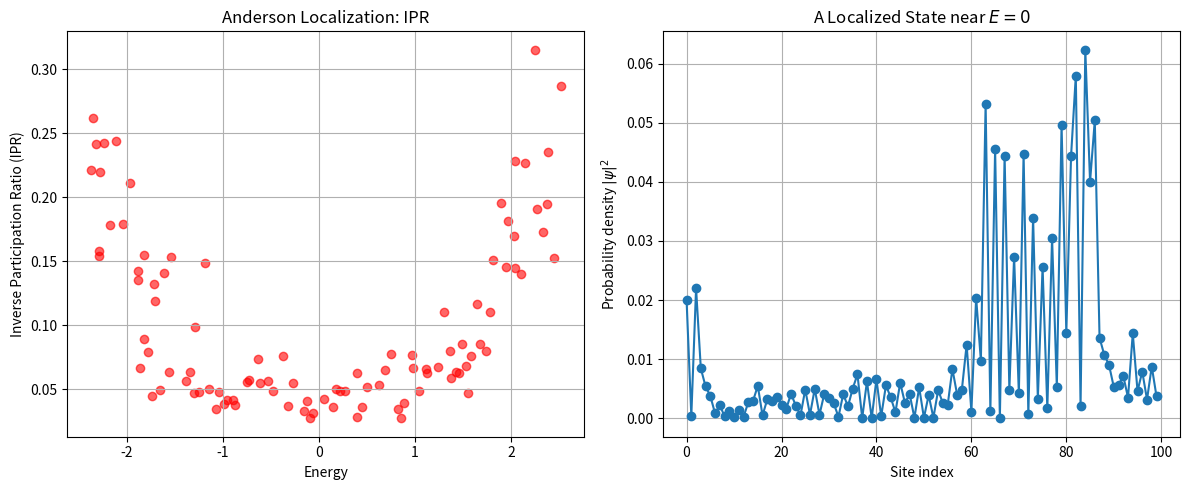

The script that saved this image:
%matplotlib inline
import numpy as np
import matplotlib.pyplot as plt
from scipy.linalg import eigh

def anderson_localization():
    N = 100 # Chain length
    W = 2.0 # Disorder strength
    t = 1.0 # Hopping
    
    # Construct tight-binding Hamiltonian with random on-site energies
    on_site = np.random.uniform(-W/2, W/2, N)
    
    H = np.zeros((N, N))
    np.fill_diagonal(H, on_site)
    np.fill_diagonal(H[1:], -t)
    np.fill_diagonal(H[:, 1:], -t)
    
    # Periodic boundary conditions
    H[0, -1] = -t
    H[-1, 0] = -t
    
    evals, evecs = eigh(H)
    
    # Calculate Inverse Participation Ratio (IPR)
    ipr = np.sum(np.abs(evecs)**4, axis=0)
    
    fig, (ax1, ax2) = plt.subplots(1, 2, figsize=(12, 5))
    
    # Plot IPR vs Energy
    ax1.scatter(evals, ipr, color='red', alpha=0.6)
    ax1.set_xlabel('Energy')
    ax1.set_ylabel('Inverse Participation Ratio (IPR)')
    ax1.set_title('Anderson Localization: IPR')
    ax1.grid(True)
    
    # Plot a localized state
    mid_idx = np.argmin(np.abs(evals))
    ax2.plot(np.abs(evecs[:, mid_idx])**2, marker='o', linestyle='-')
    ax2.set_xlabel('Site index')
    ax2.set_ylabel('Probability density $|\psi|^2$')
    ax2.set_title('A Localized State near $E=0$')
    ax2.grid(True)
    
    plt.tight_layout()
    plt.savefig('anderson_localization.png')

if __name__ == "__main__":
    anderson_localization()
